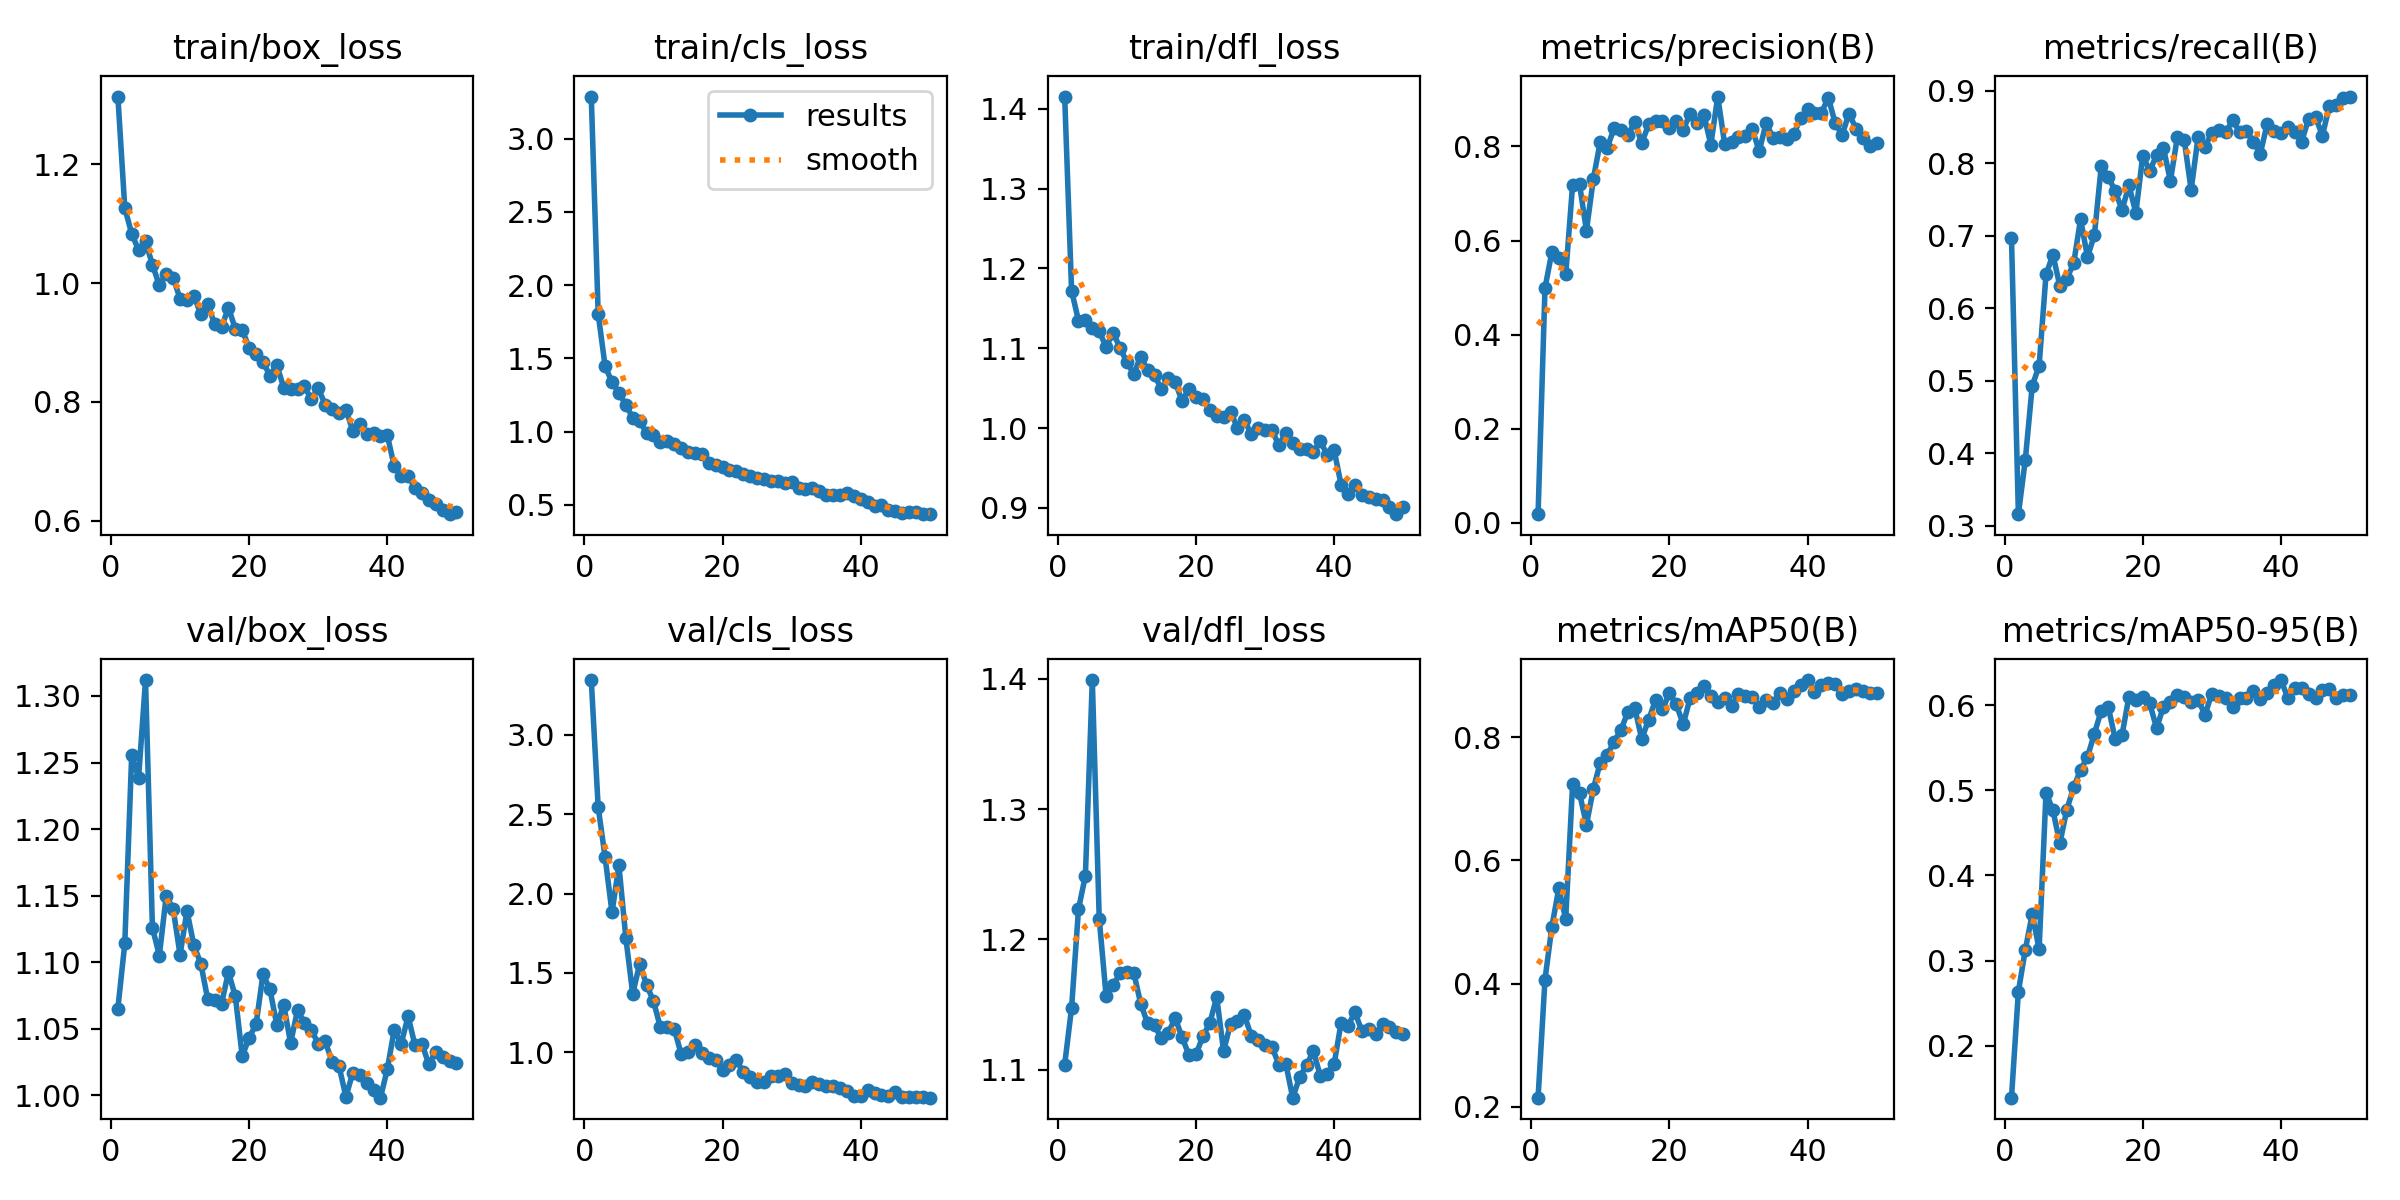

The file beside this chart, header and first rows:
epoch, time, train/box_loss, train/cls_loss, train/dfl_loss, metrics/precision(B), metrics/recall(B), metrics/mAP50(B), metrics/mAP50-95(B), val/box_loss, val/cls_loss, val/dfl_loss, lr/pg0, lr/pg1, lr/pg2
1, 98.09, 1.314, 3.288, 1.415, 0.01849, 0.6975, 0.2151, 0.1388, 1.065, 3.343, 1.104, 0.0002375, 0.0002375, 0.0002375
2, 193.5, 1.126, 1.804, 1.172, 0.4989, 0.316, 0.4067, 0.2636, 1.114, 2.543, 1.148, 0.0004778, 0.0004778, 0.0004778
3, 313.8, 1.083, 1.447, 1.135, 0.5757, 0.3908, 0.4926, 0.3125, 1.256, 2.228, 1.223, 0.0007083, 0.0007083, 0.0007083
4, 438.2, 1.056, 1.337, 1.135, 0.5627, 0.4927, 0.5549, 0.3547, 1.238, 1.881, 1.249, 0.0009288, 0.0009288, 0.0009288
5, 535.4, 1.071, 1.266, 1.125, 0.5278, 0.5208, 0.5053, 0.3135, 1.312, 2.177, 1.399, 0.001139, 0.001139, 0.001139
6, 643.6, 1.031, 1.18, 1.121, 0.7189, 0.6466, 0.7242, 0.4974, 1.126, 1.721, 1.216, 0.001126, 0.001126, 0.001126
7, 767.8, 0.9965, 1.095, 1.102, 0.7195, 0.6739, 0.7092, 0.4767, 1.105, 1.369, 1.156, 0.001102, 0.001102, 0.001102
8, 873.5, 1.016, 1.071, 1.12, 0.6209, 0.6306, 0.658, 0.4377, 1.15, 1.558, 1.165, 0.001077, 0.001077, 0.001077
9, 990.7, 1.009, 0.9906, 1.101, 0.731, 0.6407, 0.7164, 0.4772, 1.14, 1.425, 1.174, 0.001052, 0.001052, 0.001052
10, 1092, 0.9735, 0.9766, 1.082, 0.8098, 0.6618, 0.7587, 0.5037, 1.106, 1.323, 1.175, 0.001027, 0.001027, 0.001027
11, 1192, 0.9718, 0.9253, 1.068, 0.7967, 0.7229, 0.7713, 0.5243, 1.139, 1.158, 1.174, 0.001002, 0.001002, 0.001002
12, 1294, 0.979, 0.9337, 1.09, 0.8385, 0.6707, 0.7927, 0.5393, 1.113, 1.159, 1.151, 0.0009778, 0.0009778, 0.0009778
13, 1447, 0.9473, 0.9163, 1.073, 0.8353, 0.7009, 0.8119, 0.5669, 1.099, 1.149, 1.136, 0.000953, 0.000953, 0.000953
14, 1598, 0.9653, 0.8865, 1.066, 0.8238, 0.7966, 0.8411, 0.5939, 1.072, 0.9915, 1.134, 0.0009283, 0.0009283, 0.0009283
15, 1750, 0.9309, 0.8575, 1.048, 0.8521, 0.7812, 0.8468, 0.5984, 1.072, 1.001, 1.124, 0.0009035, 0.0009035, 0.0009035
16, 1902, 0.9253, 0.8515, 1.063, 0.8065, 0.7619, 0.7972, 0.5608, 1.069, 1.046, 1.129, 0.0008787, 0.0008787, 0.0008787
17, 2048, 0.9588, 0.8442, 1.057, 0.8469, 0.7357, 0.8285, 0.5653, 1.093, 0.9952, 1.14, 0.000854, 0.000854, 0.000854
18, 2155, 0.9226, 0.7872, 1.034, 0.8543, 0.7693, 0.8602, 0.6103, 1.074, 0.9632, 1.125, 0.0008293, 0.0008293, 0.0008293
19, 2257, 0.9205, 0.7743, 1.05, 0.8533, 0.7317, 0.8452, 0.6066, 1.029, 0.9541, 1.111, 0.0008045, 0.0008045, 0.0008045
20, 2359, 0.8913, 0.7578, 1.039, 0.8392, 0.8105, 0.8711, 0.6102, 1.043, 0.8908, 1.112, 0.0007797, 0.0007797, 0.0007797
21, 2459, 0.8803, 0.7394, 1.037, 0.853, 0.7894, 0.8535, 0.6024, 1.053, 0.9206, 1.126, 0.000755, 0.000755, 0.000755
22, 2557, 0.8675, 0.732, 1.023, 0.8353, 0.8111, 0.8206, 0.5733, 1.091, 0.9547, 1.136, 0.0007302, 0.0007302, 0.0007302
23, 2657, 0.8444, 0.7086, 1.015, 0.8693, 0.8207, 0.8635, 0.5986, 1.08, 0.8749, 1.156, 0.0007055, 0.0007055, 0.0007055
24, 2757, 0.8622, 0.693, 1.014, 0.8491, 0.7757, 0.8715, 0.6043, 1.053, 0.8486, 1.114, 0.0006808, 0.0006808, 0.0006808
25, 2857, 0.8238, 0.6823, 1.021, 0.8674, 0.8358, 0.8829, 0.6118, 1.068, 0.8141, 1.135, 0.000656, 0.000656, 0.000656
26, 2956, 0.8219, 0.6729, 1, 0.8036, 0.832, 0.8671, 0.6097, 1.039, 0.8157, 1.137, 0.0006312, 0.0006312, 0.0006312
27, 3057, 0.8215, 0.6614, 1.01, 0.9059, 0.7633, 0.8577, 0.6036, 1.064, 0.8499, 1.142, 0.0006065, 0.0006065, 0.0006065
28, 3157, 0.8262, 0.6602, 0.9922, 0.8054, 0.8356, 0.8644, 0.6069, 1.054, 0.8533, 1.126, 0.0005818, 0.0005818, 0.0005818
29, 3255, 0.8042, 0.6479, 0.9997, 0.8102, 0.8228, 0.8499, 0.5889, 1.049, 0.8623, 1.123, 0.000557, 0.000557, 0.000557
30, 3355, 0.823, 0.6558, 0.9981, 0.8202, 0.842, 0.8695, 0.6139, 1.039, 0.8082, 1.119, 0.0005322, 0.0005322, 0.0005322
31, 3455, 0.7953, 0.6149, 0.9969, 0.8222, 0.8463, 0.8663, 0.611, 1.041, 0.7942, 1.117, 0.0005075, 0.0005075, 0.0005075
32, 3555, 0.7885, 0.6054, 0.9785, 0.8373, 0.8428, 0.8646, 0.6086, 1.025, 0.7892, 1.104, 0.0004827, 0.0004827, 0.0004827
33, 3657, 0.7816, 0.6153, 0.9942, 0.7894, 0.859, 0.8491, 0.5975, 1.022, 0.8126, 1.105, 0.000458, 0.000458, 0.000458
34, 3757, 0.7868, 0.5927, 0.9812, 0.8498, 0.8435, 0.8606, 0.6085, 0.999, 0.7998, 1.079, 0.0004332, 0.0004332, 0.0004332
35, 3863, 0.7517, 0.5676, 0.9732, 0.8186, 0.844, 0.8555, 0.6085, 1.017, 0.7915, 1.094, 0.0004085, 0.0004085, 0.0004085
36, 3963, 0.7622, 0.5685, 0.9737, 0.8209, 0.8298, 0.8711, 0.6168, 1.015, 0.7891, 1.104, 0.0003837, 0.0003837, 0.0003837
37, 4063, 0.746, 0.5631, 0.97, 0.8155, 0.8128, 0.8619, 0.607, 1.009, 0.7786, 1.114, 0.000359, 0.000359, 0.000359
38, 4380, 0.7477, 0.5779, 0.984, 0.8259, 0.8539, 0.8742, 0.6141, 1.004, 0.7601, 1.095, 0.0003343, 0.0003343, 0.0003343
39, 4472, 0.7434, 0.5628, 0.9657, 0.8599, 0.8451, 0.8839, 0.6237, 0.9983, 0.7249, 1.097, 0.0003095, 0.0003095, 0.0003095
40, 4568, 0.7436, 0.5389, 0.9719, 0.88, 0.8422, 0.8927, 0.6298, 1.02, 0.7254, 1.105, 0.0002848, 0.0002848, 0.0002848
41, 5064, 0.6915, 0.5219, 0.929, 0.8715, 0.8503, 0.8728, 0.6087, 1.049, 0.7614, 1.136, 0.00026, 0.00026, 0.00026
42, 5156, 0.6758, 0.4926, 0.917, 0.8709, 0.8426, 0.8846, 0.6205, 1.039, 0.745, 1.134, 0.0002352, 0.0002352, 0.0002352
43, 5251, 0.6761, 0.4962, 0.9285, 0.9039, 0.8299, 0.8883, 0.62, 1.059, 0.7342, 1.144, 0.0002105, 0.0002105, 0.0002105
44, 5353, 0.6552, 0.4637, 0.9156, 0.8491, 0.8615, 0.8858, 0.6135, 1.038, 0.7267, 1.13, 0.0001857, 0.0001857, 0.0001857
45, 5793, 0.647, 0.4587, 0.9132, 0.8245, 0.8636, 0.8694, 0.6089, 1.039, 0.7497, 1.131, 0.000161, 0.000161, 0.000161
46, 5897, 0.635, 0.446, 0.9106, 0.8697, 0.8382, 0.8746, 0.6176, 1.023, 0.7215, 1.128, 0.0001363, 0.0001363, 0.0001363
47, 5997, 0.628, 0.4486, 0.9102, 0.838, 0.8787, 0.879, 0.6191, 1.033, 0.7203, 1.135, 0.0001115, 0.0001115, 0.0001115
48, 6093, 0.6185, 0.4495, 0.9011, 0.8173, 0.88, 0.875, 0.6091, 1.028, 0.7211, 1.133, 8.675e-05, 8.675e-05, 8.675e-05
49, 6185, 0.6111, 0.4369, 0.8921, 0.8013, 0.8902, 0.8721, 0.6118, 1.026, 0.7194, 1.129, 6.2e-05, 6.2e-05, 6.2e-05
50, 6279, 0.6155, 0.4355, 0.9006, 0.8075, 0.892, 0.8724, 0.6126, 1.024, 0.7155, 1.127, 3.725e-05, 3.725e-05, 3.725e-05
